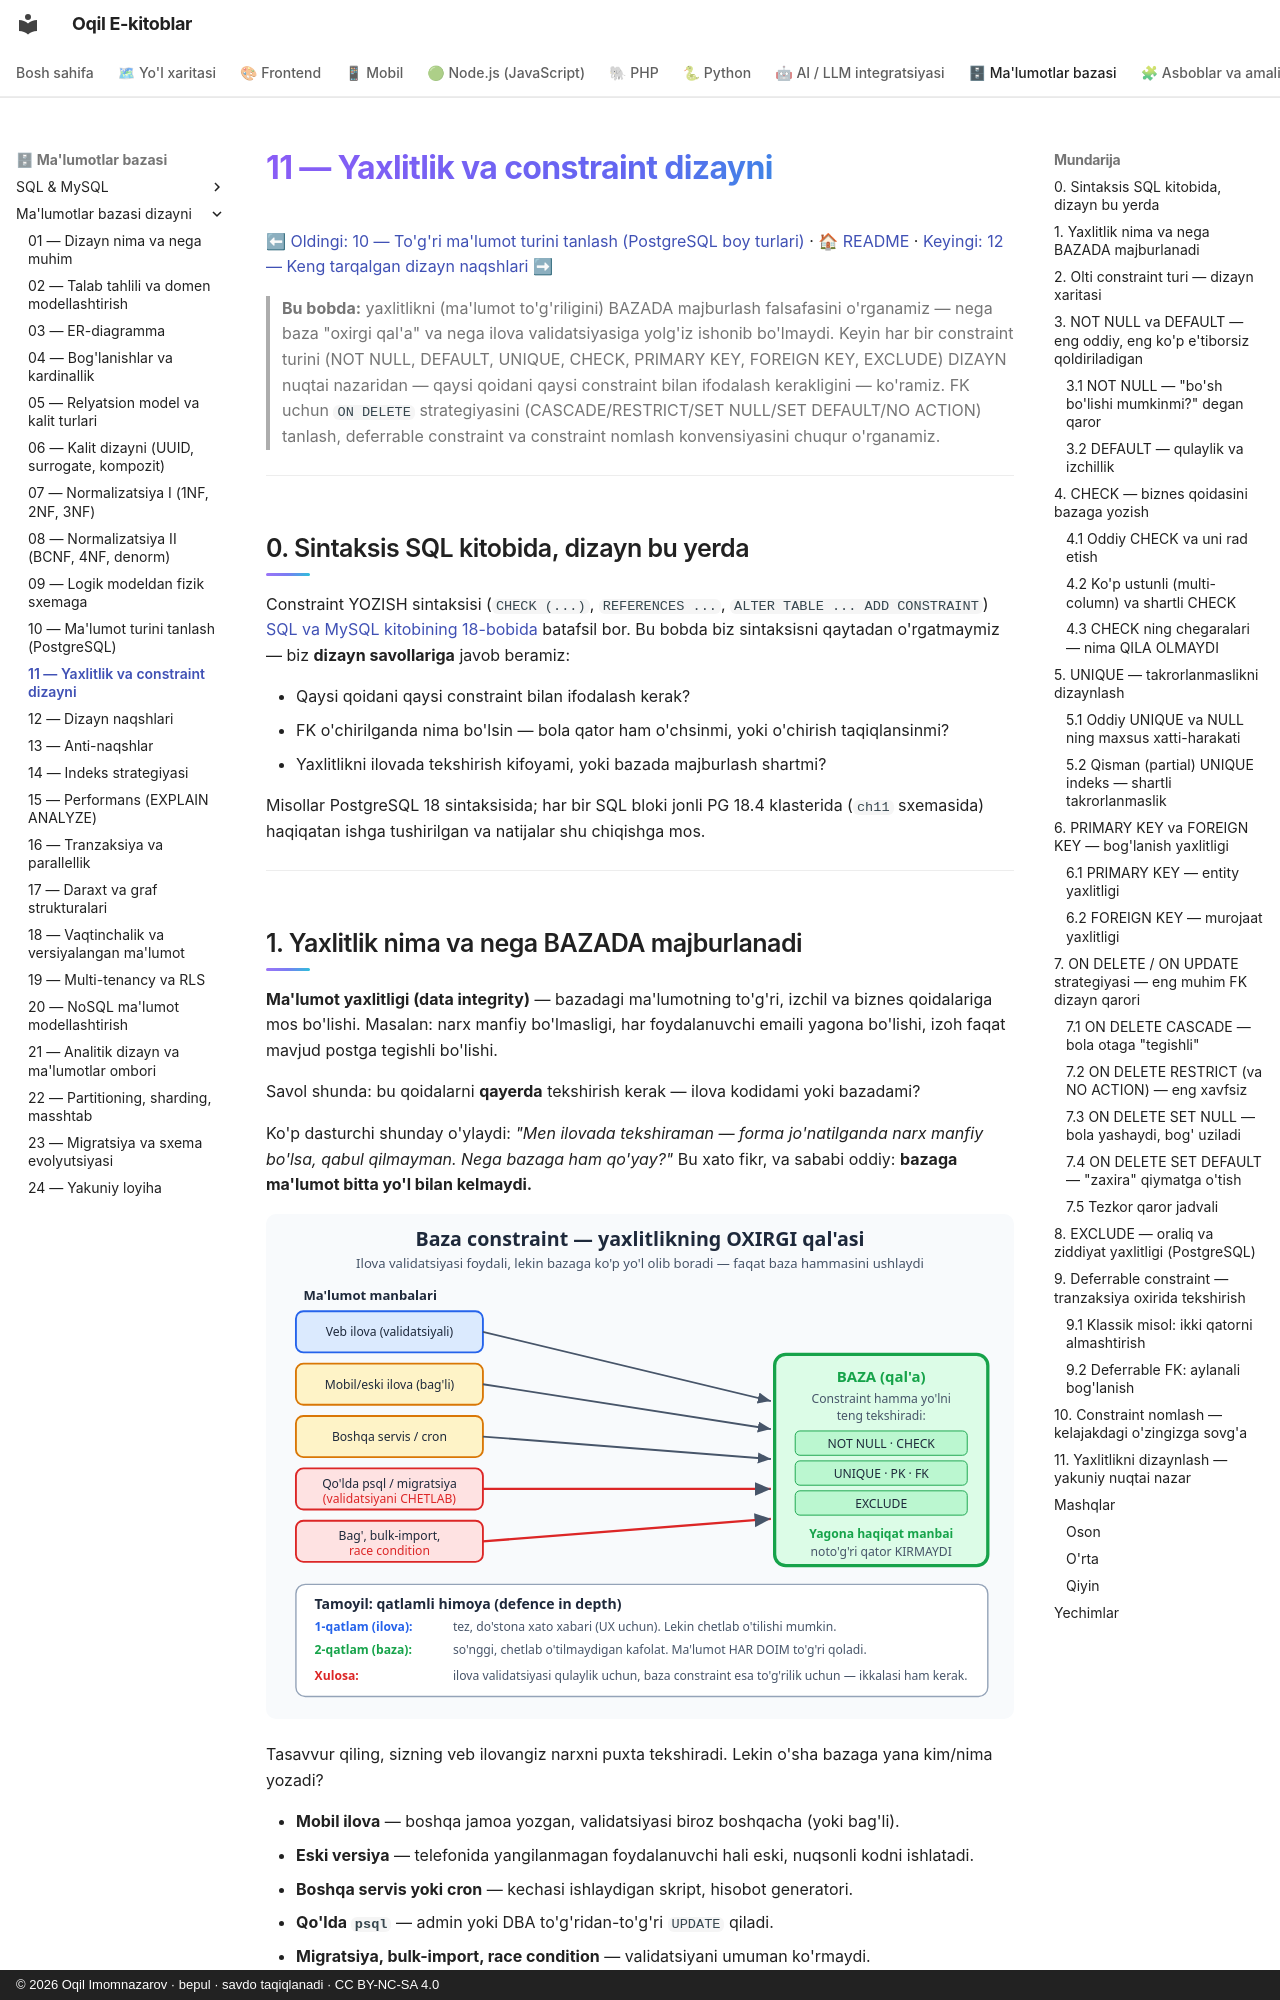

repository: iOqil/e-book · page: db-dizayni/11-constraint-dizayni/index.html · generator: mkdocs · copyright: © 2026 Oqil Imomnazarov · bepul · savdo taqiqlanadi · CC BY-NC-SA 4.0

# 11 — Yaxlitlik va constraint dizayni

[⬅ Oldingi: 10 — To'g'ri ma'lumot turini tanlash (PostgreSQL boy turlari)](./10-malumot-turlari.md) · [🏠 README](./README.md) · [Keyingi: 12 — Keng tarqalgan dizayn naqshlari ➡](./12-dizayn-naqshlari.md)

> **Bu bobda:** yaxlitlikni (ma'lumot to'g'riligini) BAZADA majburlash falsafasini o'rganamiz — nega baza "oxirgi qal'a" va nega ilova validatsiyasiga yolg'iz ishonib bo'lmaydi. Keyin har bir constraint turini (NOT NULL, DEFAULT, UNIQUE, CHECK, PRIMARY KEY, FOREIGN KEY, EXCLUDE) DIZAYN nuqtai nazaridan — qaysi qoidani qaysi constraint bilan ifodalash kerakligini — ko'ramiz. FK uchun `ON DELETE` strategiyasini (CASCADE/RESTRICT/SET NULL/SET DEFAULT/NO ACTION) tanlash, deferrable constraint va constraint nomlash konvensiyasini chuqur o'rganamiz.

---

## 0. Sintaksis SQL kitobida, dizayn bu yerda

Constraint YOZISH sintaksisi (`CHECK (...)`, `REFERENCES ...`, `ALTER TABLE ... ADD CONSTRAINT`) [SQL va MySQL kitobining 18-bobida](../sql/18-alter-constraint-fk.md) batafsil bor. Bu bobda biz sintaksisni qaytadan o'rgatmaymiz — biz **dizayn savollariga** javob beramiz:

- Qaysi qoidani qaysi constraint bilan ifodalash kerak?
- FK o'chirilganda nima bo'lsin — bola qator ham o'chsinmi, yoki o'chirish taqiqlansinmi?
- Yaxlitlikni ilovada tekshirish kifoyami, yoki bazada majburlash shartmi?

Misollar PostgreSQL 18 sintaksisida; har bir SQL bloki jonli PG 18.4 klasterida (`ch11` sxemasida) haqiqatan ishga tushirilgan va natijalar shu chiqishga mos.

---
